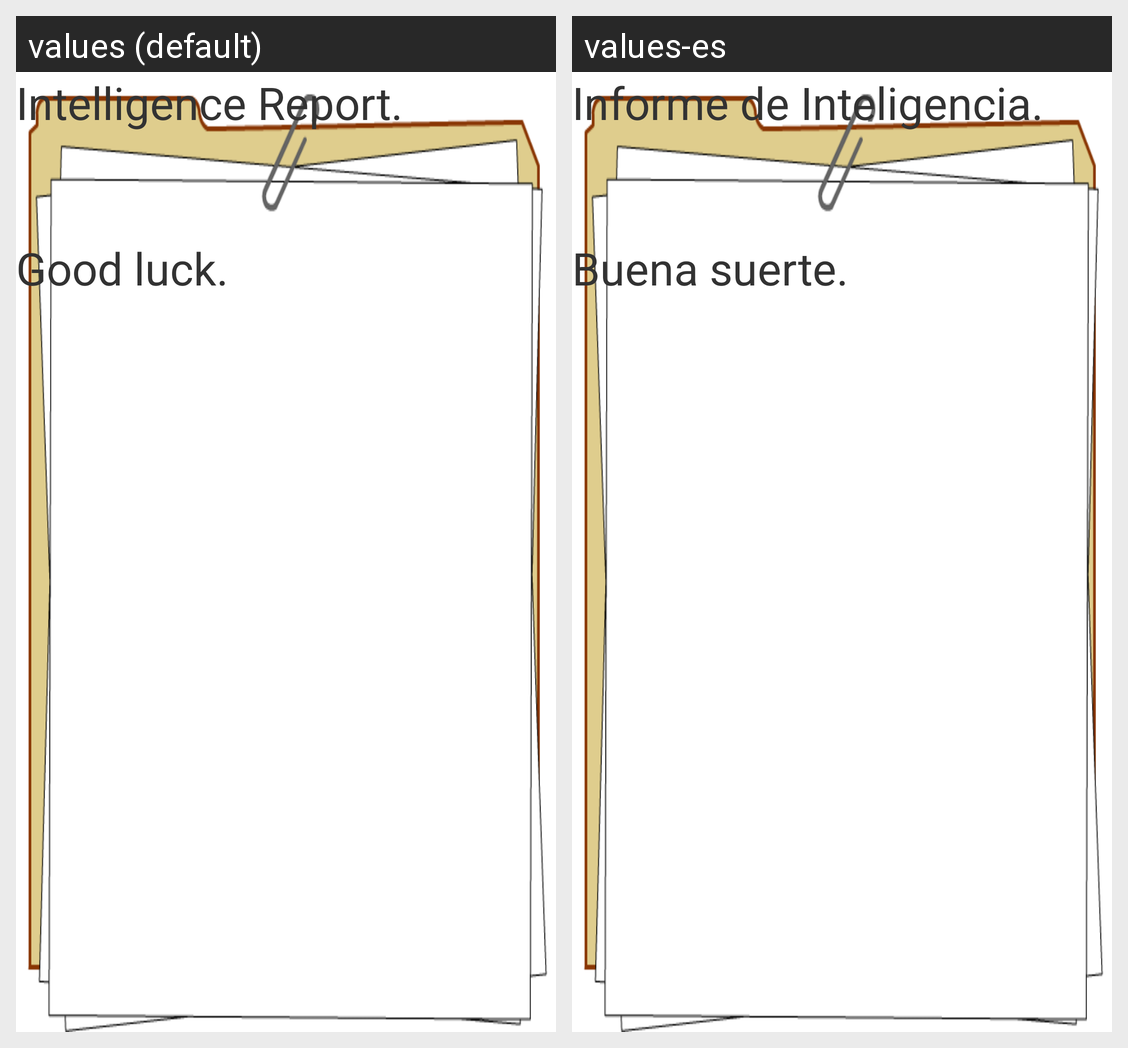

Here is an Android app screen in its default locale and in the app's own translations. Write out the translated-string differences for the strings that appear on this screen.
Android screen res/layout/alert_summary_layout.xml rendered under 2 locales, left to right: values (default), values-es. Device: Nexus 5 (rendered at 1080×1920; each locale shown at half size, 540×960, under a caption strip naming it); theme AppTheme.
Strings drawn on this screen, with the default value and each locale's value (text and hints the layout hard-codes, and strings that could not be matched under every locale, appear in the picture but are not listed):

title_alert_initial
  values: Intelligence Report.
      
  values-es: Informe de Inteligencia.
      

title_alert_final
  values: 
      Good luck.
  values-es: 
      Buena suerte.
